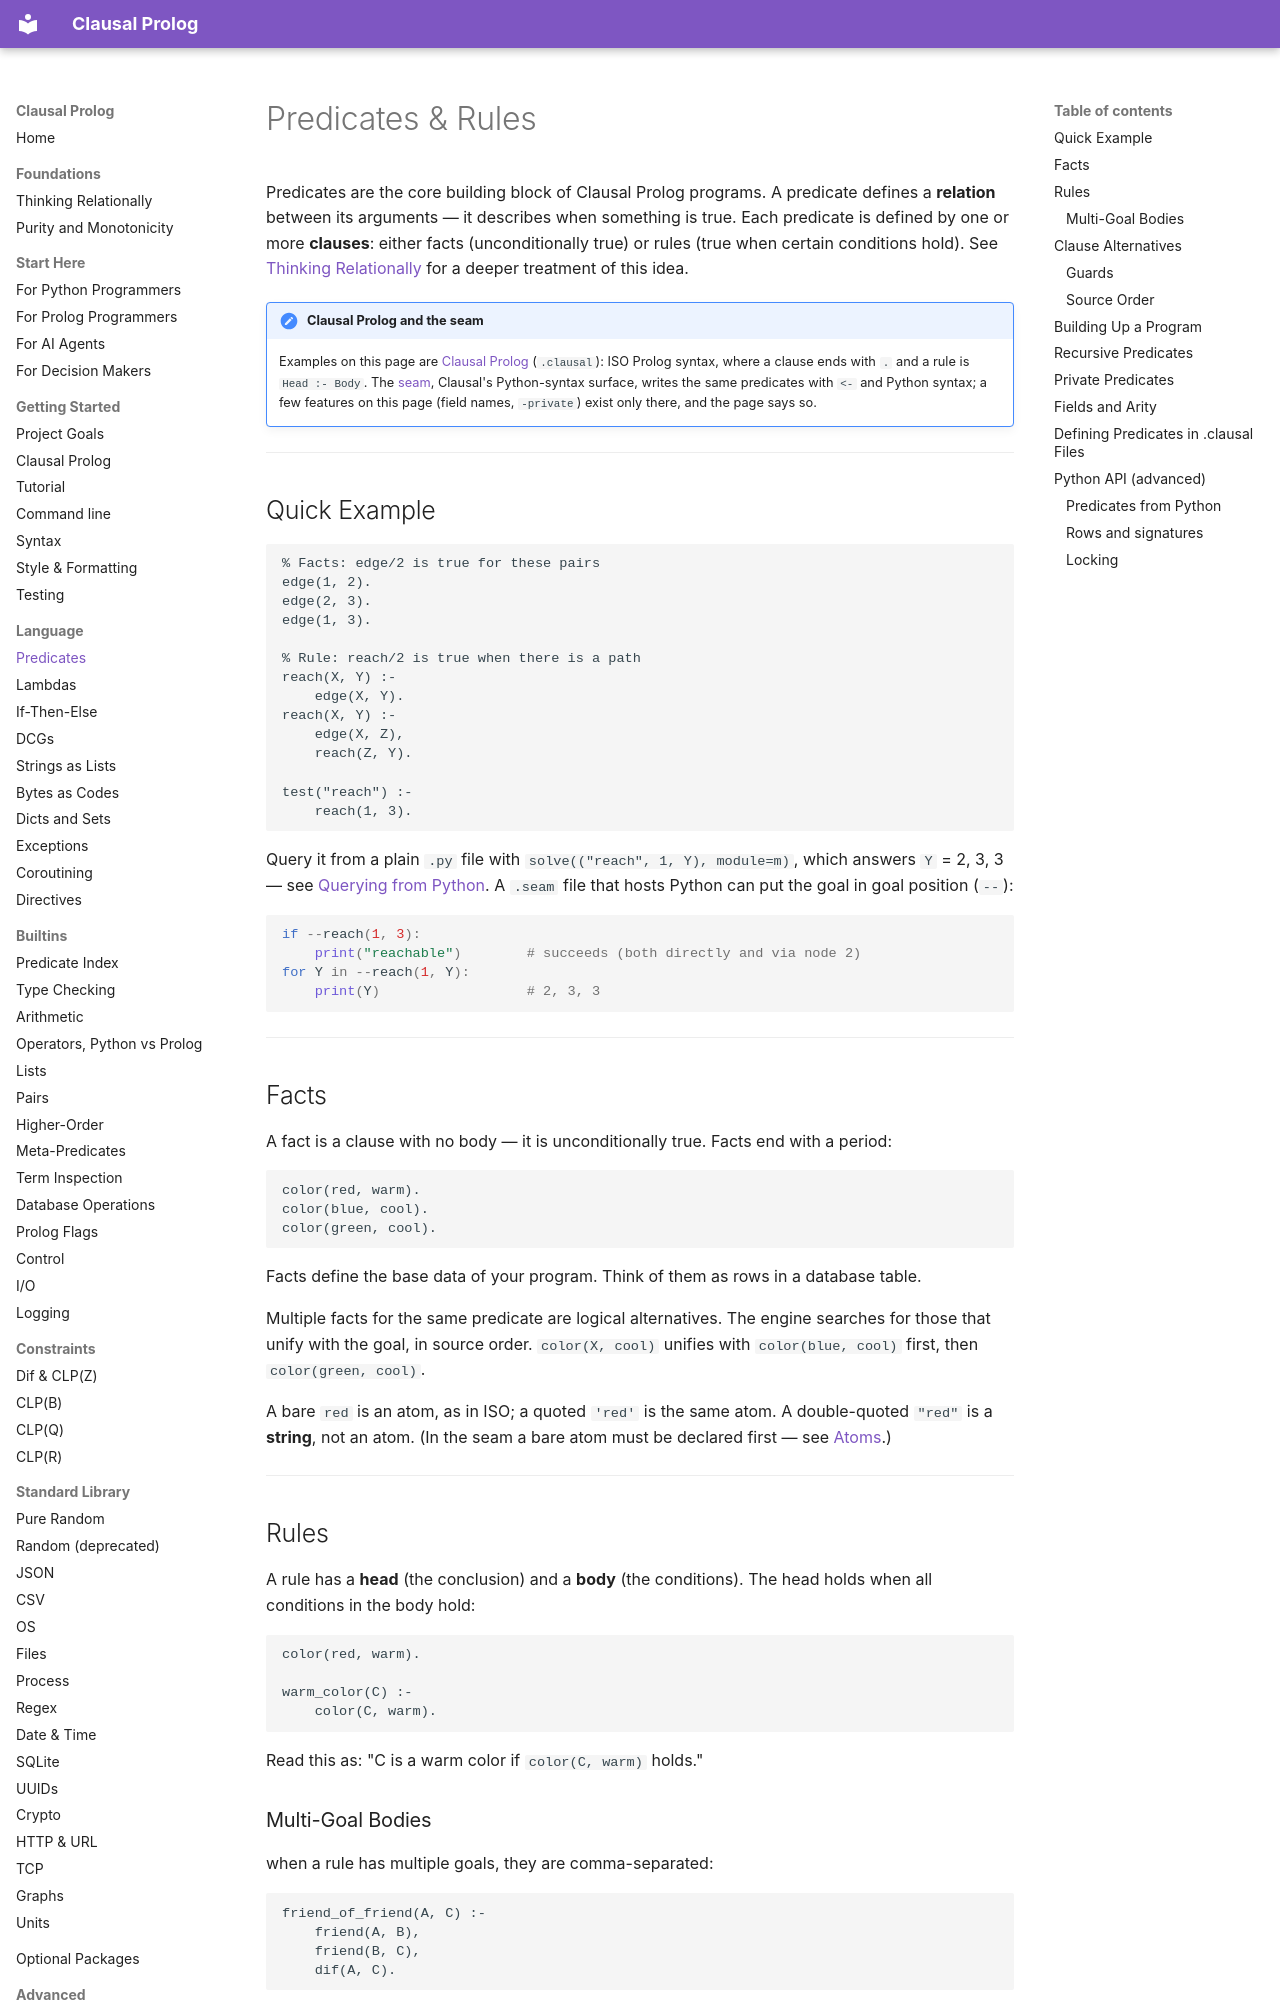

repository: neurosymbolica/clausal-prolog · page: predicates/index.html · generator: mkdocs

# Predicates & Rules

Predicates are the core building block of Clausal Prolog programs. A predicate defines a **relation** between its arguments — it describes when something is true. Each predicate is defined by one or more **clauses**: either facts (unconditionally true) or rules (true when certain conditions hold). See [Thinking Relationally](thinking_relationally.md) for a deeper treatment of this idea.

!!! note "Clausal Prolog and the seam"

    Examples on this page are [Clausal Prolog](clausal_prolog.md)
    (`.clausal`): ISO Prolog syntax, where a clause ends with `.` and a rule
    is `Head :- Body`. The [seam](syntax.md), Clausal's Python-syntax
    surface, writes the same predicates with `<-` and Python syntax; a few
    features on this page (field names, `-private`) exist only there, and
    the page says so.

---

## Quick Example

```clausal
% Facts: edge/2 is true for these pairs
edge(1, 2).
edge(2, 3).
edge(1, 3).

% Rule: reach/2 is true when there is a path
reach(X, Y) :-
    edge(X, Y).
reach(X, Y) :-
    edge(X, Z),
    reach(Z, Y).

test("reach") :-
    reach(1, 3).
```

Query it from a plain `.py` file with `solve(("reach", 1, Y), module=m)`,
which answers `Y` = 2, 3, 3 — see
[Querying from Python](python_integration.md#querying-from-python). A
`.seam` file that hosts Python can put the goal in goal position (`--`):

```python
if --reach(1, 3):
    print("reachable")        # succeeds (both directly and via node 2)
for Y in --reach(1, Y):
    print(Y)                  # 2, 3, 3
```

---

## Facts

A fact is a clause with no body — it is unconditionally true. Facts end with a period:

```clausal
color(red, warm).
color(blue, cool).
color(green, cool).
```

Facts define the base data of your program. Think of them as rows in a database table.

Multiple facts for the same predicate are logical alternatives. The engine searches for those that unify with the goal, in source order. `color(X, cool)` unifies with `color(blue, cool)` first, then `color(green, cool)`.

A bare `red` is an atom, as in ISO; a quoted `'red'` is the same atom. A
double-quoted `"red"` is a **string**, not an atom. (In the seam a bare
atom must be declared first — see [Atoms](syntax.md#atoms).)

---

## Rules

A rule has a **head** (the conclusion) and a **body** (the conditions). The head holds when all conditions in the body hold:

```clausal
color(red, warm).

warm_color(C) :-
    color(C, warm).
```

Read this as: "C is a warm color if `color(C, warm)` holds."

### Multi-Goal Bodies

when a rule has multiple goals, they are comma-separated:

```clausal
friend_of_friend(A, C) :-
    friend(A, B),
    friend(B, C),
    dif(A, C).
```

The conditions in the body must all hold for the head to hold. If a condition does not hold, the engine explores the remaining clause alternatives.

---
